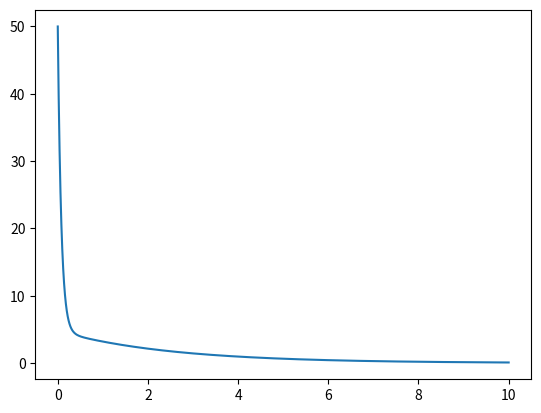
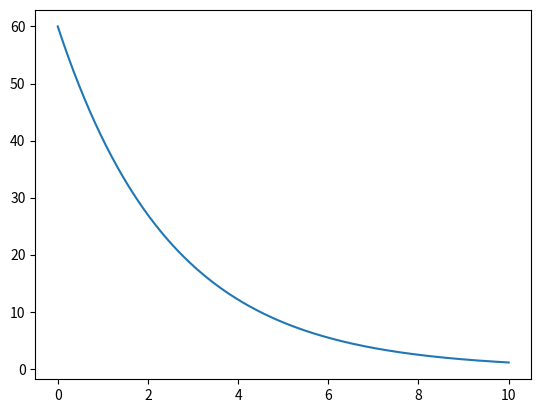

Source code (Python) for these figures, in order:
# -*- coding: utf-8 -*-
"""
Created on Fri Jun 10 15:41:07 2022

[redacted]
"""

import numpy as np
import matplotlib.pyplot as plt
import pylab as pl

def RK4 (f,x0,t):
    
    
    
    # Runge- Kutta method 
    
  dt= t[1] - t[0]  # ste size 
  nt = t.size  # array size 
  nx  = x0.size  # array size 
  x = np.zeros ((nx,nt))  # zeros array 
  x[:,0] = x0   # Initial condition 
    
    # Starting method
    
  for k in range (nt - 1):

# Define the method 
        k1 = dt*f( t[k], x[:,k] )
        k2 = dt*f( t[k] + dt/2, x[:, k] + k1/2 )
        k3 = dt*f( t[k] + dt/2, x[:, k] + k2/2 ) 
        k4 = dt*f( t[k] + dt, x[:, k] + k3 )

# Adding temrs 
        dx = (k1+2*k2+2*k3+k4)/6
 
 # Compute next value 
        x[:,k+1] = x[:,k] + dx
 
 # Return the array 
  return x

def IntP03_1(x,t):
    
    
    a11=-13
    a12=1
    a21=0
    a22=-0.4
    x1=x[0]
    x2=x[1]
    
    xdot=np.zeros(2)
    
    xdot[0]=a11*x1+a12*x2
    xdot[1]=a21*x1+a22*x2

    return xdot

h=0.01
x10=50
x20=60
t=np.arange(0,10+h,h)
x0=np.array([x10,x20])


#function


f=lambda t,x: IntP03_1(x, t)

X=RK4(f, x0, t)  
plt.figure(1)
plt.plot(t,X[0,:])
plt.figure(2)
plt.plot(t,X[1,:])  